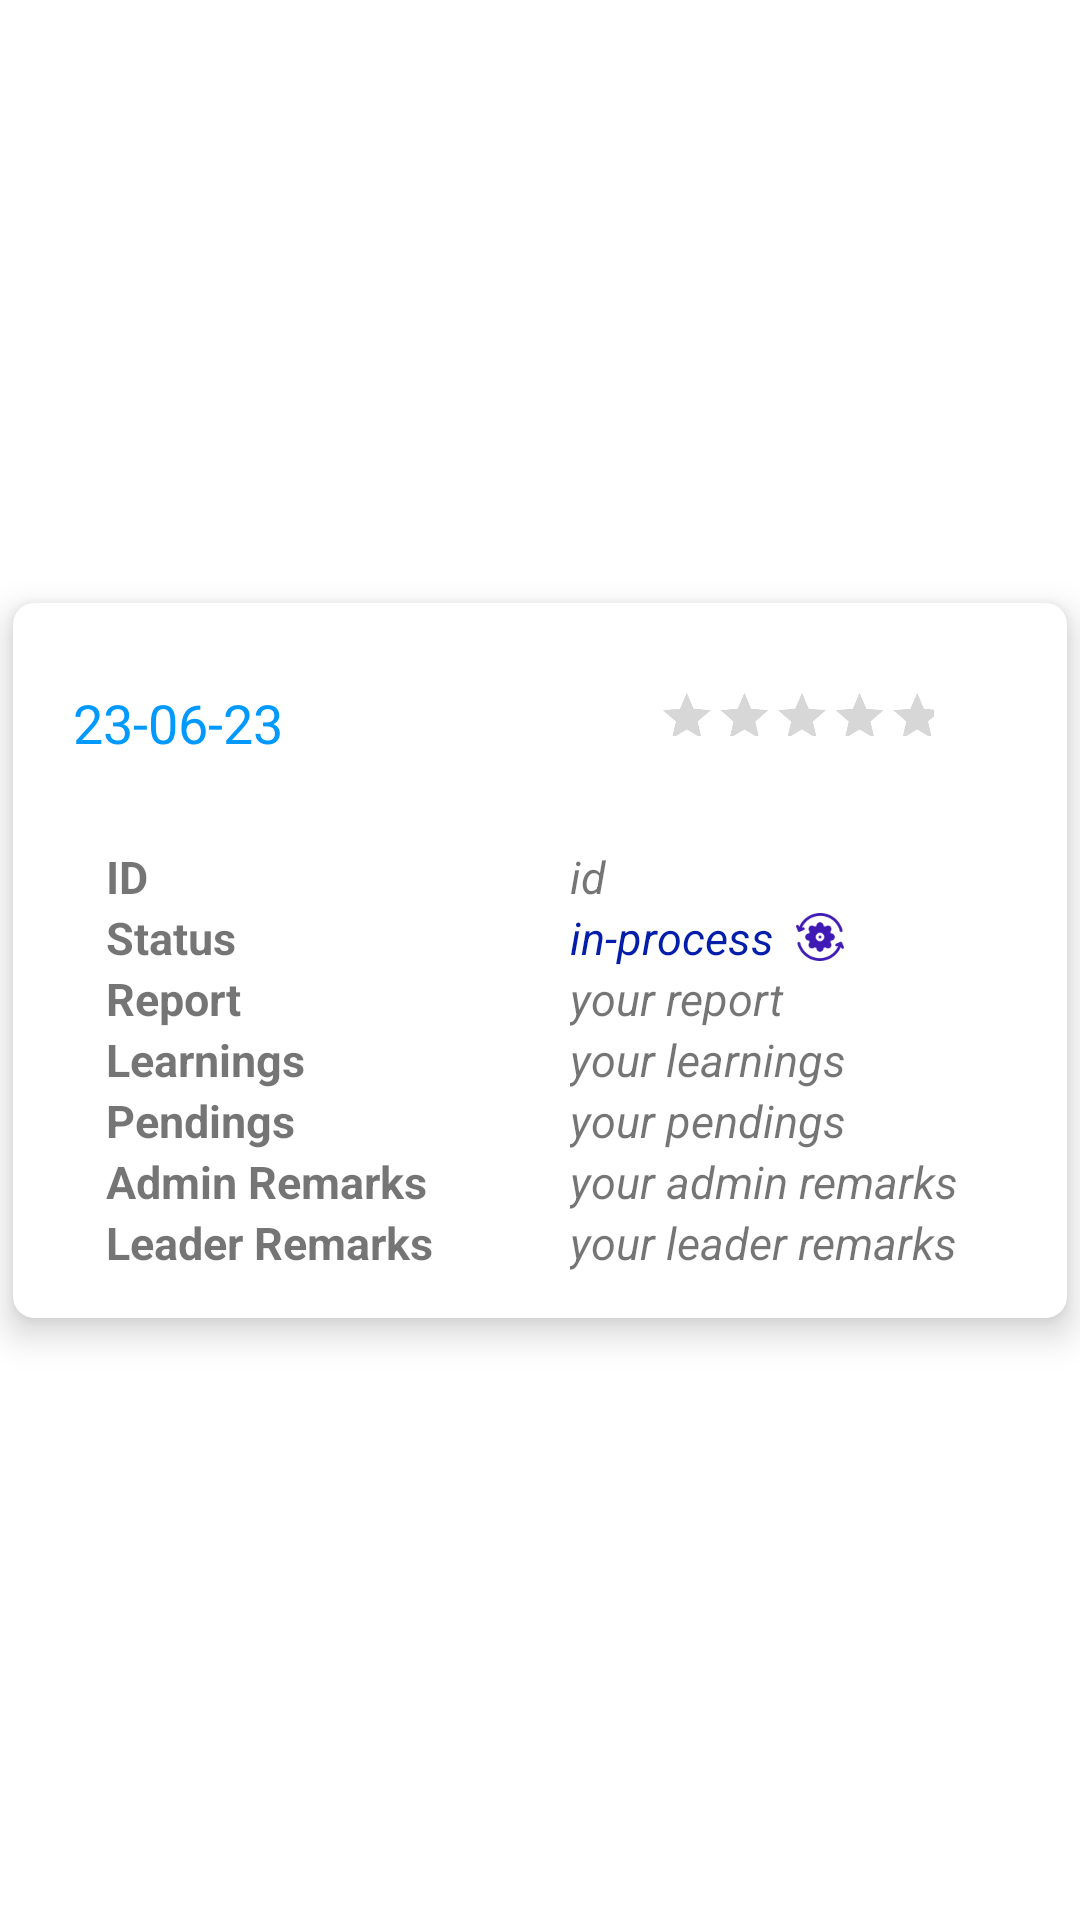

Here is an Android app screen rendered from its layout file. Give the layout XML and the strings, colors and styles it references.
<!-- AndroidManifest.xml: application theme Theme.1_LoginPage -->
<!-- res/layout/journal_card.xml -->
<?xml version="1.0" encoding="utf-8"?>
<androidx.constraintlayout.widget.ConstraintLayout
    xmlns:android="http://schemas.android.com/apk/res/android"
    xmlns:app="http://schemas.android.com/apk/res-auto"
    xmlns:tools="http://schemas.android.com/tools"
    android:layout_width="match_parent"
    android:layout_height="wrap_content">

    <androidx.cardview.widget.CardView
        android:layout_width="match_parent"
        android:layout_height="wrap_content"
        android:layout_marginVertical="10dp"
        android:elevation="5dp"
        android:translationZ="5dp"
        app:cardCornerRadius="7dp"
        app:cardUseCompatPadding="true"
        app:layout_constraintTop_toTopOf="parent"
        app:layout_constraintBottom_toBottomOf="parent"
        app:layout_constraintStart_toStartOf="parent"
        app:layout_constraintEnd_toEndOf="parent">

        <LinearLayout
            android:layout_width="match_parent"
            android:layout_height="match_parent"
            android:orientation="vertical">

            <RelativeLayout
                android:layout_width="match_parent"
                android:layout_height="wrap_content"
                android:layout_marginHorizontal="20dp"
                android:layout_marginTop="20dp"
                android:layout_marginBottom="10dp">

                <TextView
                    android:id="@+id/date_tv"
                    android:layout_width="wrap_content"
                    android:layout_height="40dp"
                    android:gravity="center_vertical"
                    android:text="23-06-23"
                    android:textColor="@color/my_primary_color"
                    android:textSize="18sp" />
                
                <RatingBar
                    android:id="@+id/ratingOfDay"
                    android:layout_width="230dp"
                    android:layout_height="40dp"
                    android:numStars="5"
                    android:scaleX="0.4"
                    android:scaleY="0.4"
                    android:layout_marginRight="-45dp"
                    android:layout_marginTop="-4dp"
                    android:layout_alignParentRight="true"/>









            </RelativeLayout>


            <LinearLayout
                android:id="@+id/llRow"
                android:layout_width="match_parent"
                android:layout_height="wrap_content"
                android:gravity="center_vertical"
                android:orientation="vertical"
                android:paddingHorizontal="20dp"
                android:paddingBottom="15dp">


                <LinearLayout

                    android:layout_width="match_parent"
                    android:layout_height="wrap_content"
                    android:layout_marginStart="11dp"
                    android:layout_marginTop="11dp"
                    android:orientation="vertical">

                    <LinearLayout
                        android:layout_width="match_parent"
                        android:layout_height="wrap_content">

                        <TextView
                            android:layout_width="75pt"
                            android:layout_height="wrap_content"
                            android:text="ID"
                            android:textSize="15sp"
                            android:textStyle="bold" />

                        <TextView
                            android:id="@+id/journalId_tv"
                            android:layout_width="75pt"
                            android:layout_height="wrap_content"
                            android:text="id"
                            android:textSize="15sp"
                            android:textStyle="italic" />
                    </LinearLayout>

                    <LinearLayout
                        android:layout_width="match_parent"
                        android:layout_height="wrap_content">

                        <TextView
                            android:layout_width="75pt"
                            android:layout_height="wrap_content"
                            android:text="Status"
                            android:textSize="15sp"
                            android:textStyle="bold" />

                        <LinearLayout
                            android:layout_width="75pt"
                            android:layout_height="wrap_content">

                        <TextView
                            android:id="@+id/status_tv"
                            android:layout_width="wrap_content"
                            android:layout_height="wrap_content"
                            android:text="in-process  "
                            android:textColor="#051EAA"
                            android:textSize="15sp"
                            android:textStyle="italic" />

                            <ImageView
                                android:layout_width="16dp"
                                android:layout_height="16dp"
                                android:src="@drawable/process"
                                android:layout_gravity="center_vertical"/>

                        </LinearLayout>
                    </LinearLayout>

                    <LinearLayout
                        android:layout_width="match_parent"
                        android:layout_height="wrap_content">

                        <TextView
                            android:layout_width="75pt"
                            android:layout_height="wrap_content"
                            android:text="Report"
                            android:textSize="15sp"
                            android:textStyle="bold" />

                        <TextView
                            android:id="@+id/report_tv"
                            android:layout_width="75pt"
                            android:layout_height="wrap_content"
                            android:text="your report"
                            android:textSize="15sp"
                            android:textStyle="italic" />

                    </LinearLayout>

                    <LinearLayout
                        android:layout_width="match_parent"
                        android:layout_height="wrap_content">

                        <TextView
                            android:layout_width="75pt"
                            android:layout_height="wrap_content"
                            android:text="Learnings"
                            android:textSize="15sp"
                            android:textStyle="bold" />

                        <TextView
                            android:id="@+id/learnings_tv"
                            android:layout_width="75pt"
                            android:layout_height="wrap_content"
                            android:text="your learnings"
                            android:textSize="15sp"
                            android:textStyle="italic" />

                    </LinearLayout>

                    <LinearLayout
                        android:layout_width="match_parent"
                        android:layout_height="wrap_content">

                        <TextView
                            android:layout_width="75pt"
                            android:layout_height="wrap_content"
                            android:text="Pendings"
                            android:textSize="15sp"
                            android:textStyle="bold" />

                        <TextView
                            android:id="@+id/pendings_tv"
                            android:layout_width="75pt"
                            android:layout_height="wrap_content"
                            android:text="your pendings"
                            android:textSize="15sp"
                            android:textStyle="italic" />

                    </LinearLayout>

                    <LinearLayout
                        android:layout_width="match_parent"
                        android:layout_height="wrap_content">

                        <TextView
                            android:layout_width="75pt"
                            android:layout_height="wrap_content"
                            android:text="Admin Remarks"
                            android:textSize="15sp"
                            android:textStyle="bold" />

                        <TextView
                            android:id="@+id/adminRemarks_tv"
                            android:layout_width="75pt"
                            android:layout_height="wrap_content"
                            android:text="your admin remarks"
                            android:textSize="15sp"
                            android:textStyle="italic" />

                    </LinearLayout>

                    <LinearLayout
                        android:layout_width="match_parent"
                        android:layout_height="wrap_content">

                        <TextView
                            android:layout_width="75pt"
                            android:layout_height="wrap_content"
                            android:text="Leader Remarks"
                            android:textSize="15sp"
                            android:textStyle="bold" />

                        <TextView
                            android:id="@+id/leaderRemarks_tv"
                            android:layout_width="75pt"
                            android:layout_height="wrap_content"
                            android:text="your leader remarks"
                            android:textSize="15sp"
                            android:textStyle="italic" />

                    </LinearLayout>

                </LinearLayout>

            </LinearLayout>

        </LinearLayout>

    </androidx.cardview.widget.CardView>


</androidx.constraintlayout.widget.ConstraintLayout>
<!-- resources referenced by this layout -->
<resources>
  <color name="my_primary_color">#0099ff</color>
  <!-- drawable process: png bitmap (drawable, 3486 bytes) -->
  <style name="Theme.1_LoginPage" parent="Theme.MaterialComponents.Light.NoActionBar">
          
          <item name="colorPrimary">@color/my_primary_color</item>
          <item name="colorPrimaryVariant">@color/my_primary_color</item>
          <item name="colorOnPrimary">@color/white</item>
          
          <item name="colorSecondary">@color/dark_grey</item>
          <item name="colorSecondaryVariant">@color/dark_grey</item>
          <item name="colorOnSecondary">@color/white</item>
          
          <item name="android:statusBarColor" tools:targetApi="l">@color/my_primary_color</item>
          
  
          <item name="android:windowAnimationStyle">@style/CustomActivityAnimation</item>
      </style>
  <color name="white">#FFFFFFFF</color>
  <color name="dark_grey">#808080</color>
  <style name="CustomActivityAnimation" parent="@android:style/Animation.Activity">
          <item name="android:activityOpenEnterAnimation">@anim/slide_in_right</item>
          <item name="android:activityOpenExitAnimation">@anim/slide_out_left</item>
          <item name="android:activityCloseEnterAnimation">@anim/slide_in_left</item>
          <item name="android:activityCloseExitAnimation">@anim/slide_out_right</item>
      </style>
</resources>
